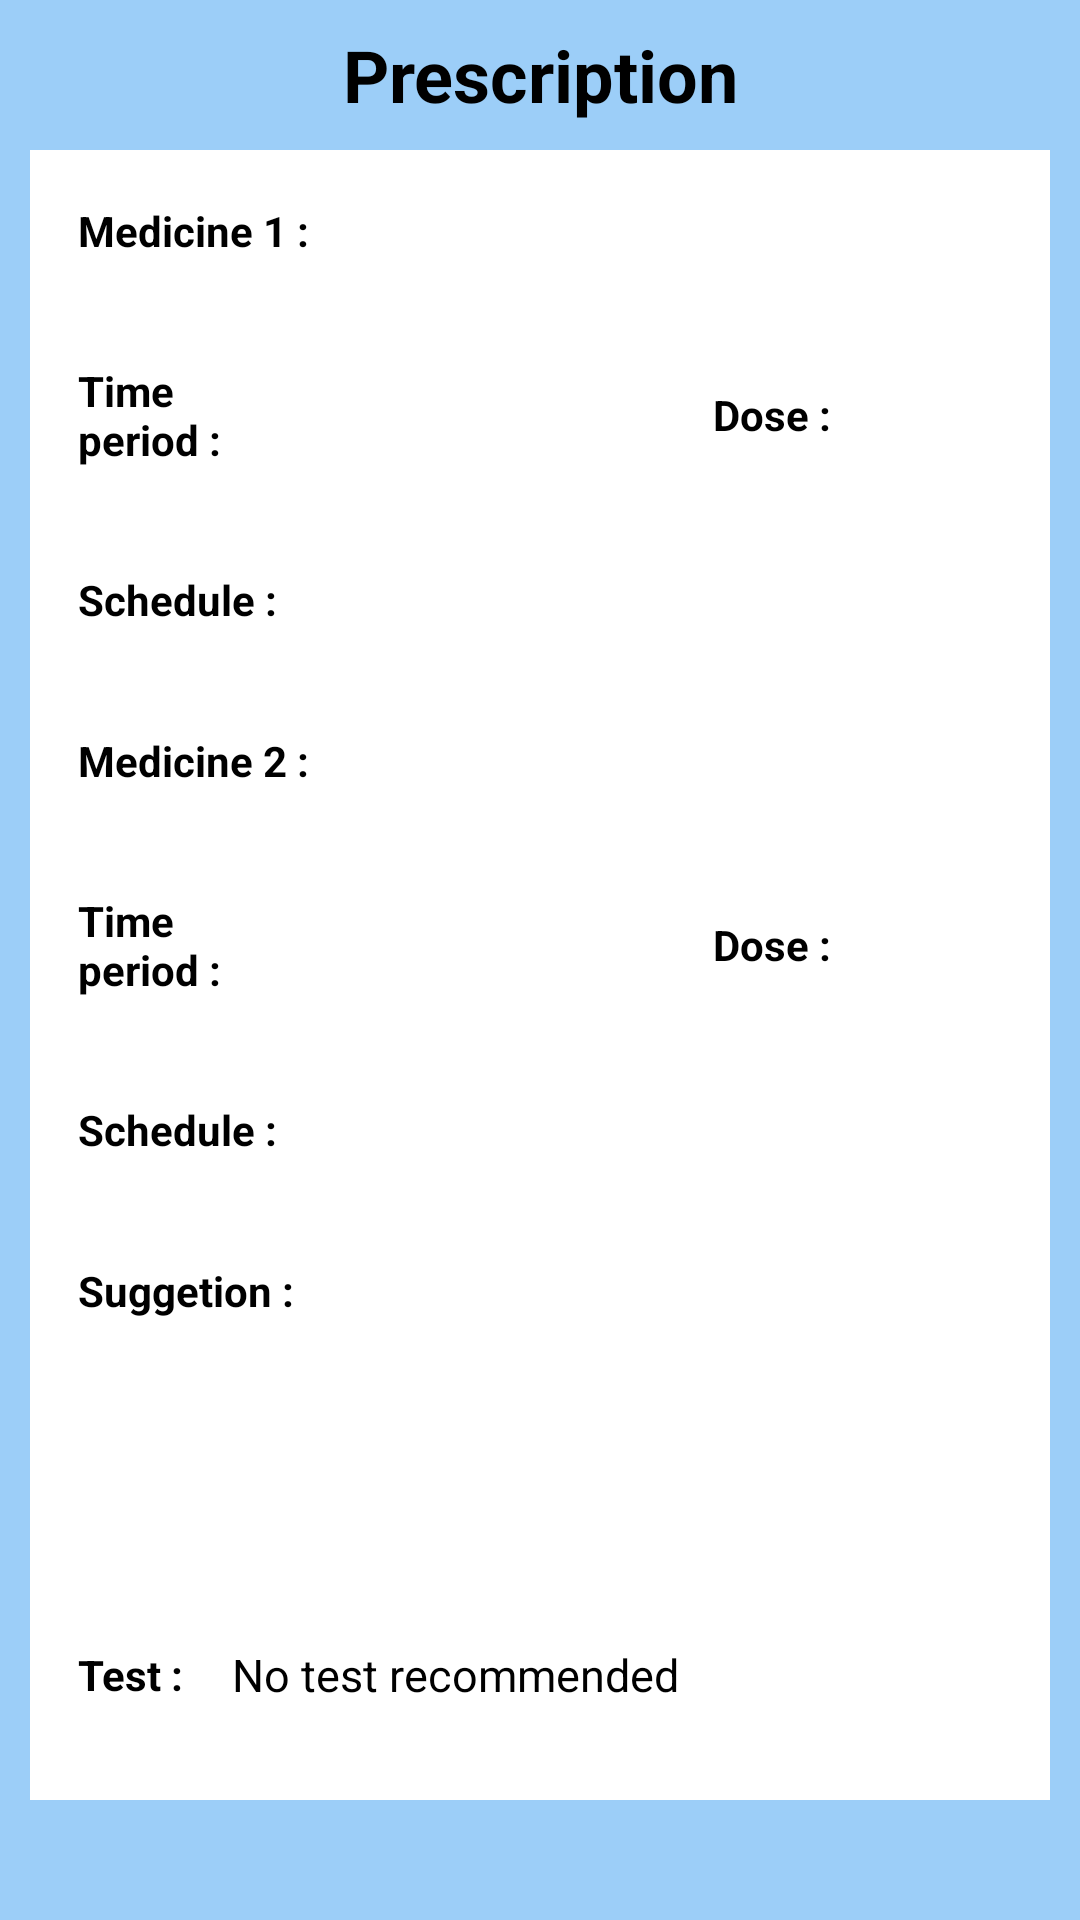

The Android layout XML behind this screen, and the referenced resources:
<!-- AndroidManifest.xml: application theme Theme.Pain_Healer -->
<!-- res/layout/activity_view_report.xml -->
<?xml version="1.0" encoding="utf-8"?>
<LinearLayout xmlns:android="http://schemas.android.com/apk/res/android"
    xmlns:app="http://schemas.android.com/apk/res-auto"
    xmlns:tools="http://schemas.android.com/tools"
    android:layout_width="match_parent"
    android:layout_height="match_parent"
    android:background="#9CCEF8"
    android:orientation="vertical"
    tools:context=".ViewReport">

    <TextView
        android:layout_width="match_parent"
        android:layout_height="50dp"
        android:gravity="center"
        android:text="Prescription"
        android:textColor="@color/black"
        android:textSize="24dp"
        android:textStyle="bold" />

    <LinearLayout

        android:layout_width="match_parent"
        android:layout_height="0dp"
        android:layout_marginLeft="10dp"
        android:layout_marginRight="10dp"
        android:layout_weight="1"
        android:background="@color/white"
        android:orientation="vertical">


        <LinearLayout
            android:layout_margin="8dp"
            android:padding="8dp"
            android:layout_width="match_parent"
            android:layout_height="wrap_content">

            <TextView
                android:layout_width="0dp"
                android:layout_height="match_parent"
                android:layout_weight="1"
                android:gravity="center"
                android:text="Medicine 1 :"
                android:textStyle="bold"
                android:textColor="@color/black"
                android:textAlignment="textStart"
                tools:ignore="RtlCompat" />

            <TextView
                android:id="@+id/Medi1"
                android:textSize="16sp"
                android:layout_width="0dp"
                android:layout_height="match_parent"
                android:layout_weight="3"
                android:textColor="@color/black"
                />

        </LinearLayout>
        <LinearLayout
            android:layout_width="match_parent"
            android:layout_height="wrap_content"
            android:layout_margin="8dp"
            android:padding="8dp">

            <TextView
                android:layout_width="0dp"
                android:layout_height="match_parent"
                android:layout_weight="1.7"
                android:gravity="center"
                android:text="Time period :"
                android:textStyle="bold"
                android:textColor="@color/black"
                android:textAlignment="textStart"
                tools:ignore="RtlCompat" />

            <TextView
                android:id="@+id/tvtimePeriod1"
                android:layout_width="0dp"
                android:layout_height="match_parent"
                android:layout_weight="2.7"
                android:textColor="@color/black"
                android:textSize="16sp" />

            <TextView
                android:layout_width="0dp"
                android:layout_height="match_parent"
                android:layout_weight="1"
                android:gravity="center"
                android:text="Dose :"
                android:textStyle="bold"
                android:textColor="@color/black"
                android:textAlignment="textStart"
                tools:ignore="RtlCompat" />

            <TextView
                android:id="@+id/dose1"
                android:layout_width="0dp"
                android:layout_height="match_parent"
                android:textSize="16sp"
                android:layout_weight="1"
                android:textColor="@color/black" />


        </LinearLayout>


        <LinearLayout
            android:layout_width="match_parent"
            android:layout_height="wrap_content"
            android:layout_margin="8dp"
            android:padding="8dp">

            <TextView
                android:layout_width="0dp"
                android:layout_height="match_parent"
                android:layout_weight="1"
                android:gravity="center"
                android:text="Schedule :"
                android:textStyle="bold"
                android:textColor="@color/black"
                android:textAlignment="textStart"
                tools:ignore="RtlCompat" />

            <TextView
                android:id="@+id/Schedule1"
                android:textSize="16sp"
                android:layout_width="0dp"
                android:layout_weight="3.5"
                android:layout_height="match_parent"
                android:textColor="@color/black" />


        </LinearLayout>

        <LinearLayout
            android:layout_margin="8dp"
            android:padding="8dp"
            android:layout_width="match_parent"
            android:layout_height="wrap_content">

            <TextView
                android:layout_width="0dp"
                android:layout_height="match_parent"
                android:layout_weight="1"
                android:gravity="center"
                android:text="Medicine 2 :"
                android:textStyle="bold"
                android:textColor="@color/black"
                android:textAlignment="textStart"
                tools:ignore="RtlCompat" />

            <TextView
                android:id="@+id/Medi2"
                android:textSize="16sp"
                android:layout_width="0dp"
                android:layout_height="match_parent"
                android:layout_weight="3"
                android:textColor="@color/black"
                />

        </LinearLayout>


        <LinearLayout
            android:layout_width="match_parent"
            android:layout_height="wrap_content"
            android:layout_margin="8dp"
            android:padding="8dp">

            <TextView
                android:layout_width="0dp"
                android:layout_height="match_parent"
                android:layout_weight="1.7"
                android:gravity="center"
                android:text="Time period :"
                android:textStyle="bold"
                android:textColor="@color/black"
                android:textAlignment="textStart"
                tools:ignore="RtlCompat" />

            <TextView
                android:id="@+id/tvtimePeriod2"
                android:layout_width="0dp"
                android:layout_height="match_parent"
                android:layout_weight="2.7"
                android:textColor="@color/black"
                android:textSize="16sp" />

            <TextView
                android:layout_width="0dp"
                android:layout_height="match_parent"
                android:layout_weight="1"
                android:gravity="center"
                android:text="Dose :"
                android:textStyle="bold"
                android:textColor="@color/black"
                android:textAlignment="textStart"
                tools:ignore="RtlCompat" />

            <TextView
                android:id="@+id/dose2"
                android:layout_width="0dp"
                android:layout_height="match_parent"
                android:textSize="16sp"
                android:layout_weight="1"
                android:textColor="@color/black" />


        </LinearLayout>


        <LinearLayout
            android:layout_width="match_parent"
            android:layout_height="wrap_content"
            android:layout_margin="8dp"
            android:padding="8dp">

            <TextView
                android:layout_width="0dp"
                android:layout_height="match_parent"
                android:layout_weight="1"
                android:gravity="center"
                android:text="Schedule :"
                android:textStyle="bold"
                android:textColor="@color/black"
                android:textAlignment="textStart"
                tools:ignore="RtlCompat" />

            <TextView
                android:id="@+id/Schedule2"
                android:layout_width="0dp"
                android:layout_height="match_parent"
                android:layout_weight="3"
                android:textSize="16sp"
                android:textColor="@color/black"/>

        </LinearLayout>


        <LinearLayout
            android:layout_width="match_parent"
            android:layout_height="wrap_content"
            android:layout_margin="8dp"
            android:padding="8dp">

            <TextView
                android:layout_width="0dp"
                android:layout_height="match_parent"
                android:layout_weight="2"
                android:gravity="center"
                android:text="Suggetion :"
                android:textAlignment="textStart"
                android:textStyle="bold"
                android:textColor="@color/black"
                tools:ignore="RtlCompat" />

            <TextView
                android:id="@+id/tvSuggetion"
                android:layout_width="0dp"
                android:layout_height="match_parent"
                android:layout_weight="6"
                android:textSize="16sp"
                android:textColor="@color/black"
                android:maxLines="3" />

        </LinearLayout>

        <LinearLayout
            android:layout_width="match_parent"
            android:layout_height="wrap_content">

            <View
                android:layout_width="match_parent"
                android:layout_height="75dp"/>
        </LinearLayout>

        <LinearLayout
            android:layout_margin="8dp"
            android:padding="8dp"
            android:layout_width="match_parent"
            android:layout_height="wrap_content">

            <TextView
                android:layout_width="0dp"
                android:layout_height="match_parent"
                android:layout_weight="1"
                android:gravity="center"
                android:text="Test :"
                android:textAlignment="textStart"
                android:textStyle="bold"
                android:textColor="@color/black"
                tools:ignore="RtlCompat" />

            <TextView
                android:id="@+id/tvTest"
                android:layout_width="0dp"
                android:layout_height="match_parent"
                android:textColorHighlight="#BAC2F4"
                android:layout_weight="5"
                android:text="No test recommended"
                android:textColor="@color/black"
                android:textSize="15sp"
                android:maxLines="3" />

        </LinearLayout>

        <LinearLayout
            android:layout_width="match_parent"
            android:layout_height="wrap_content"
            android:layout_margin="8dp"
            android:padding="8dp">

            <TextView
                android:layout_width="0dp"
                android:layout_height="match_parent"
                android:layout_weight="1.5"
                android:gravity="center"
                android:text="Date &amp; Time :"
                android:textStyle="bold"
                android:textColor="@color/black"
                android:textAlignment="textStart"
                tools:ignore="RtlCompat" />

            <TextView
                android:id="@+id/tvDateTime"
                android:layout_width="0dp"
                android:layout_height="match_parent"
                android:layout_weight="3.5"
                android:textColor="@color/black"
                android:textSize="16sp" />

        </LinearLayout>

    </LinearLayout>


    <LinearLayout
        android:layout_width="match_parent"
        android:layout_height="40dp"
        android:orientation="horizontal">


    </LinearLayout>

</LinearLayout>
<!-- resources referenced by this layout -->
<resources>
  <style name="Theme.Pain_Healer" parent="Theme.MaterialComponents.DayNight.NoActionBar">
          
          <item name="colorPrimary">@color/purple_500</item>
          <item name="colorPrimaryVariant">#9DD7F3</item>
          <item name="colorOnPrimary">@color/white</item>
          
          <item name="colorSecondary">@color/teal_200</item>
          <item name="colorSecondaryVariant">@color/teal_700</item>
          <item name="colorOnSecondary">@color/black</item>
          
          <item name="android:statusBarColor" tools:targetApi="l">?attr/colorPrimaryVariant</item>
          
      </style>
  <!-- not gathered from this repository: default colours our renderer supplied (Android Studio template values) -->
  <color name="purple_500">#FF6200EE</color>
  <color name="teal_200">#FF03DAC5</color>
  <color name="teal_700">#FF018786</color>
  <color name="black">#FF000000</color>
  <color name="white">#FFFFFFFF</color>
</resources>
